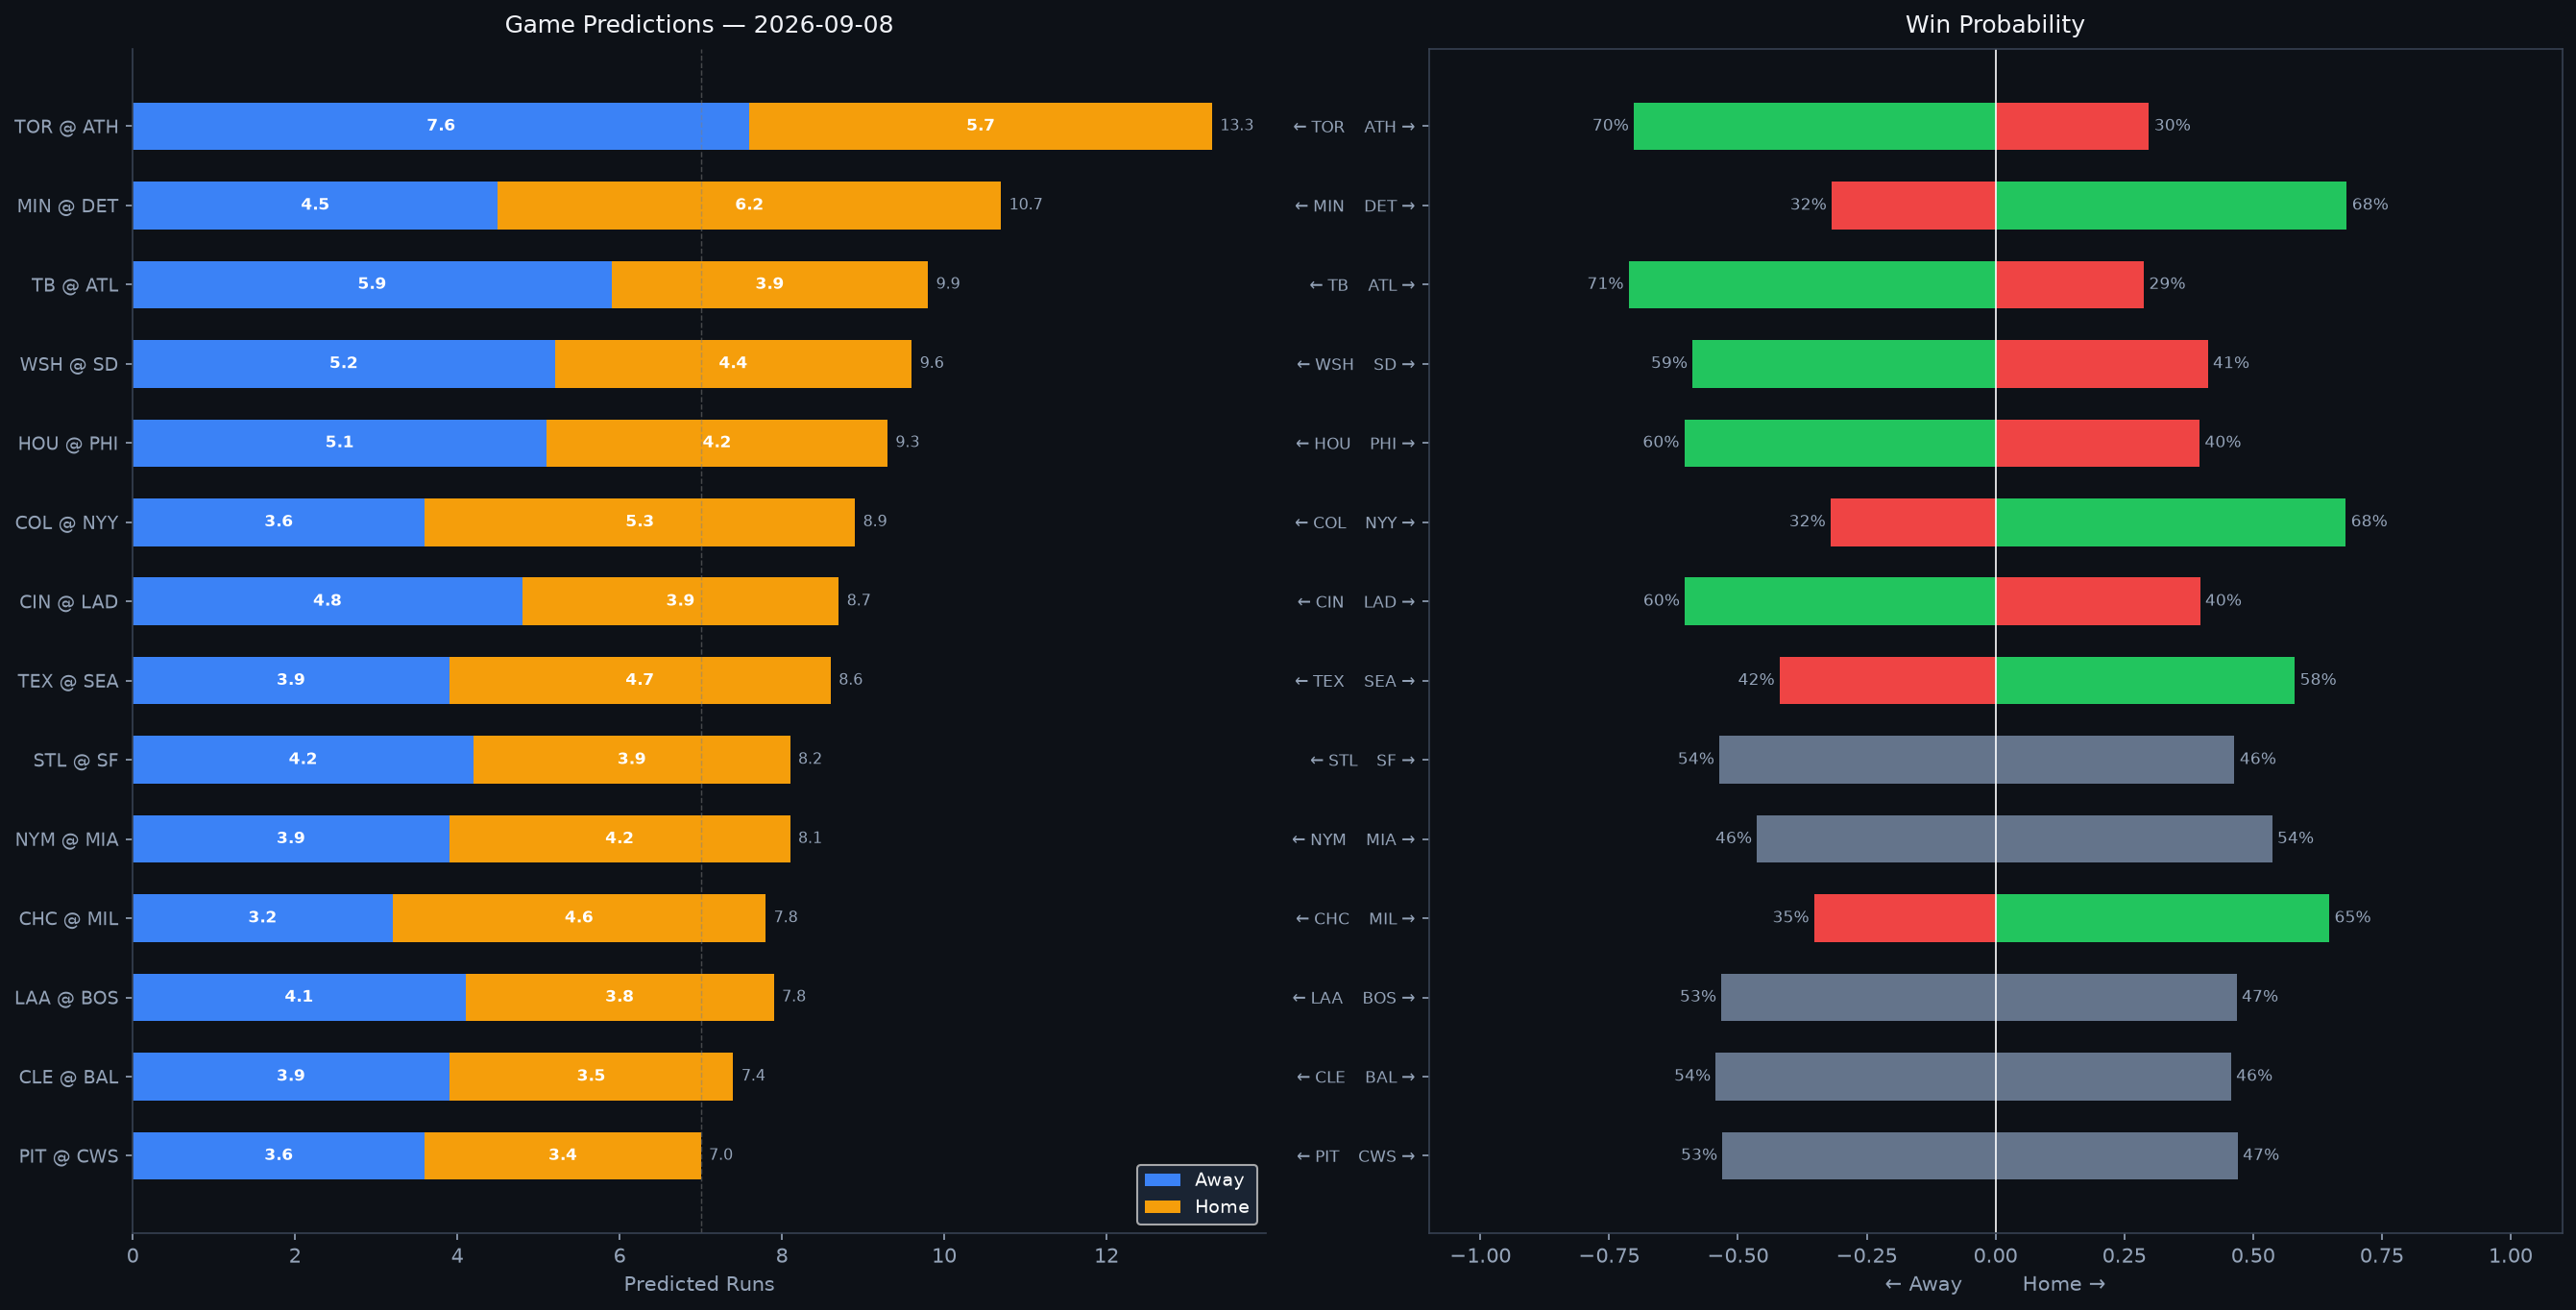

The file beside this chart, header and first rows:
Rank, matchup, home_team, away_team, venue, home_runs_pred, away_runs_pred, total_pred, run_diff, home_win_prob, away_win_prob, predicted_winner, home_faces, home_sp_hand, home_sp_era, home_sp_last3, home_sp_ped, away_faces, away_sp_hand, away_sp_era, away_sp_last3, away_sp_ped, home_lu_ops, home_lu_xba
1, TOR @ ATH, ATH, TOR, Sutter Health Park, 5.7, 7.6, 13.3, 1.9, 29.8, 70.2, TOR, José Soriano, R, 3.77, 6.11, , Jack Perkins, R, 5.85, 3.46, , 0.66, 0.305
2, MIN @ DET, DET, MIN, Comerica Park, 6.2, 4.5, 10.7, 1.7, 68.2, 31.8, DET, Dean Kremer, R, 4.4, 7.56, , Drew Anderson, R, 4.63, 2.5, , 0.729, 0.344
3, TB @ ATL, ATL, TB, Truist Park, 3.9, 5.9, 9.9, 2.0, 28.8, 71.2, TB, Freddy Peralta, R, 3.77, 2.84, Freddy Peralta, AJ Smith-Shawver, R, 4.42, 8.24, , 0.754, 0.336
4, WSH @ SD, SD, WSH, Petco Park, 4.4, 5.2, 9.6, 0.8, 41.2, 58.8, WSH, Riley Cornelio, R, 5.96, 7.94, , Casey Mize, R, 4.08, 8.04, , 0.629, 0.315
5, HOU @ PHI, PHI, HOU, Citizens Bank Park, 4.2, 5.1, 9.3, 0.9, 39.6, 60.4, HOU, Hayden Wesneski, R, 3.89, 0.53, , Andrew Painter, R, 5.55, 1.8, , 0.723, 0.33
6, COL @ NYY, NYY, COL, Yankee Stadium, 5.3, 3.6, 8.9, 1.7, 68.0, 32.0, NYY, Gabriel Hughes, R, 6.19, 5.07, , Cam Schlittler, R, 2.32, 0.94, , 0.735, 0.35
7, CIN @ LAD, LAD, CIN, UNIQLO Field at Dodger Stadium, 3.9, 4.8, 8.7, 0.9, 39.7, 60.3, CIN, Nick Lodolo, L, 4.24, 8.24, , Tarik Skubal, L, 3.04, 2.97, Tarik Skubal, 0.7, 0.315
8, TEX @ SEA, SEA, TEX, T-Mobile Park, 4.7, 3.9, 8.6, 0.7, 58.1, 41.9, SEA, TBD, R, 4.5, N/A, , TBD, R, 4.5, N/A, , 0.714, 0.32
9, STL @ SF, SF, STL, Oracle Park, 3.9, 4.2, 8.2, 0.3, 46.4, 53.6, STL, Quinn Mathews, L, 4.38, 5.33, , Landen Roupp, R, 3.94, 2.98, , 0.635, 0.318
10, NYM @ MIA, MIA, NYM, loanDepot park, 4.2, 3.9, 8.1, 0.3, 53.7, 46.3, MIA, Sean Manaea, L, 4.14, 8.23, , Sandy Alcantara, R, 3.63, 4.26, Sandy Alcantara, 0.682, 0.284
11, CHC @ MIL, MIL, CHC, American Family Field, 4.6, 3.2, 7.8, 1.4, 64.8, 35.2, MIL, David Peterson, L, 4.33, 6.34, , Jacob Misiorowski, R, 2.69, 3.94, , 0.737, 0.334
12, LAA @ BOS, BOS, LAA, Fenway Park, 3.8, 4.1, 7.8, 0.3, 46.8, 53.2, LAA, Reid Detmers, L, 4.42, 0.95, , Patrick Sandoval, L, 4.05, 3.78, , 0.699, 0.32
13, CLE @ BAL, BAL, CLE, Oriole Park at Camden Yards, 3.5, 3.9, 7.4, 0.4, 45.7, 54.3, CLE, Tanner Bibee, R, 3.73, 4.5, , Brandon Young, R, 4.25, 2.93, , 0.698, 0.334
14, PIT @ CWS, CWS, PIT, Rate Field, 3.4, 3.6, 7.0, 0.3, 47.0, 53.0, PIT, Bubba Chandler, R, 4.25, 5.07, , Sean Burke, R, 3.54, 3.8, , 0.686, 0.318
